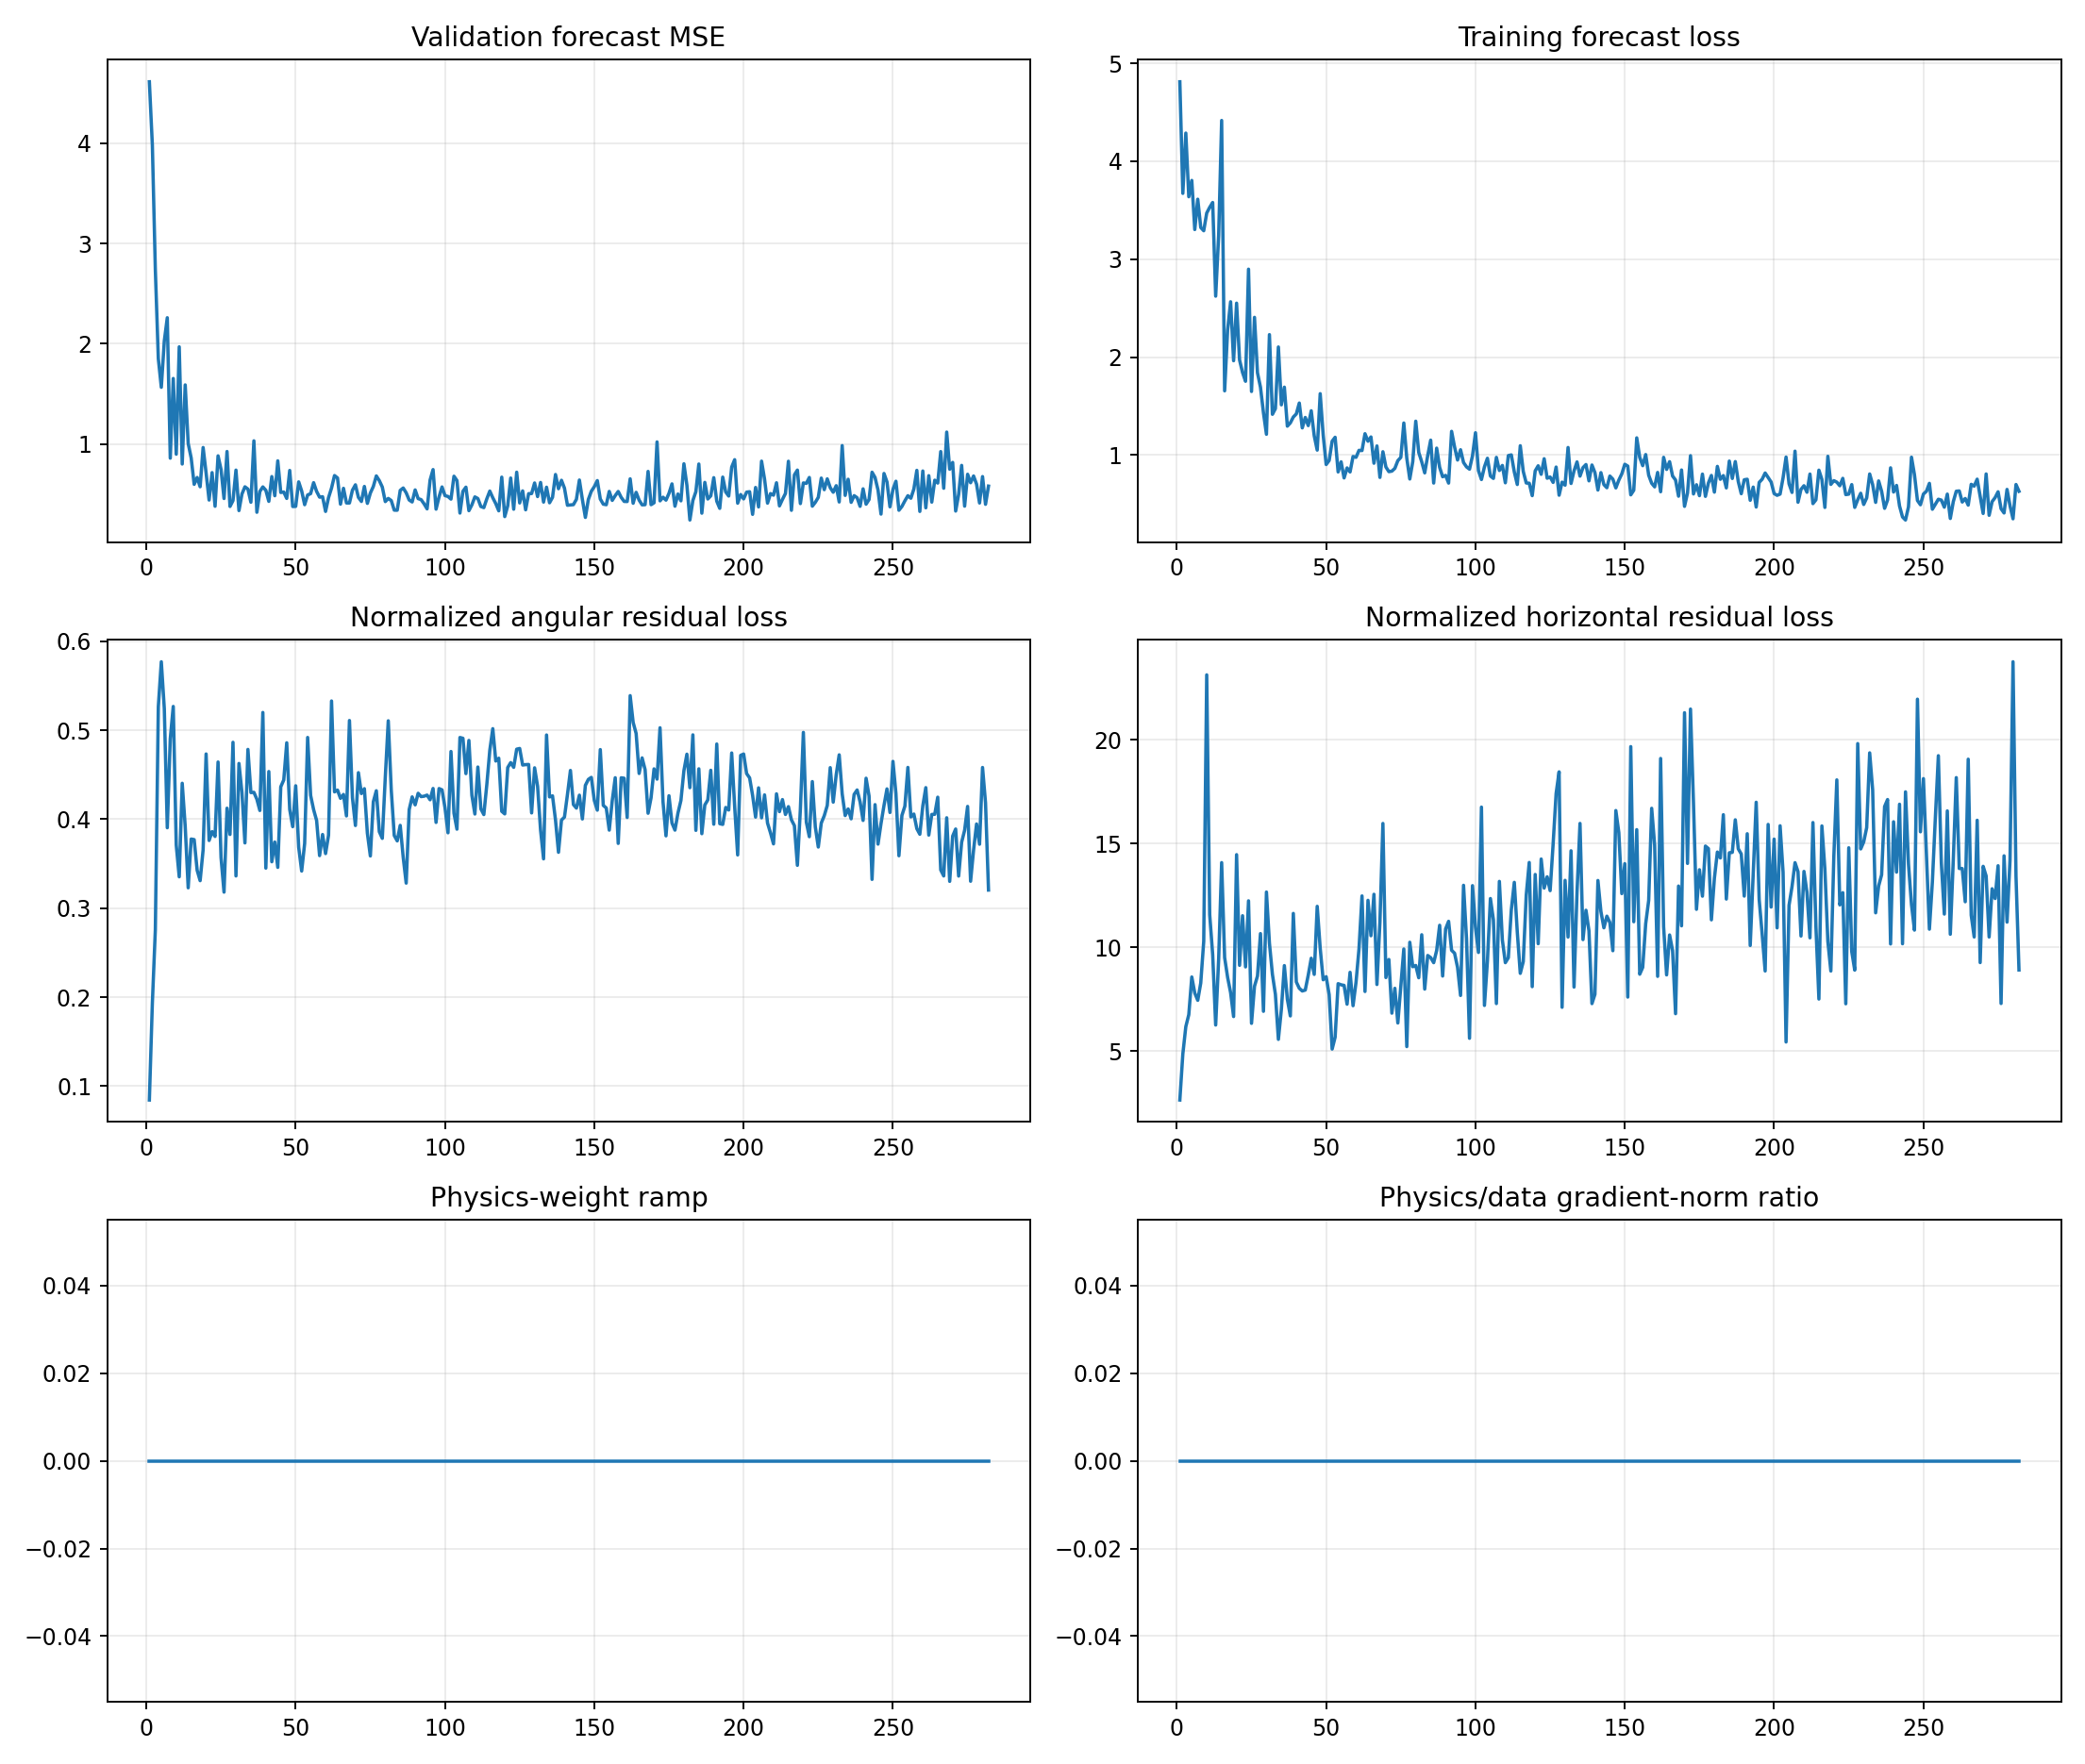

Data behind this chart, as committed beside it:
epoch, target_physics_weight, current_physics_weight, validation_forecast_mse, physics_to_data_gradient_ratio, train_total, train_data, train_cartpole_physics, train_angular_physics, train_horizontal_physics, train_data_gradient_l2, train_physics_gradient_l2
1, 0.0, 0.0, 4.611, 0.0, 4.812, 4.812, 2.722, 0.08431, 2.638, 1.459, 0.8602
2, 0.0, 0.0, 3.98, 0.0, 3.672, 3.672, 5.047, 0.1932, 4.853, 0.986, 12.74
3, 0.0, 0.0, 2.737, 0.0, 4.287, 4.287, 6.45, 0.2756, 6.174, 2.41, 10.76
4, 0.0, 0.0, 1.852, 0.0, 3.637, 3.637, 7.278, 0.5264, 6.752, 23.65, 33.11
5, 0.0, 0.0, 1.566, 0.0, 3.804, 3.804, 9.144, 0.577, 8.567, 9.579, 21.5
6, 0.0, 0.0, 2.027, 0.0, 3.303, 3.303, 8.316, 0.5244, 7.792, 39.57, 44.75
7, 0.0, 0.0, 2.259, 0.0, 3.612, 3.612, 7.833, 0.3904, 7.443, 2.329, 17.66
8, 0.0, 0.0, 0.8599, 0.0, 3.323, 3.323, 8.768, 0.4903, 8.277, 6.435, 22.95
9, 0.0, 0.0, 1.654, 0.0, 3.29, 3.29, 10.81, 0.5267, 10.29, 4.151, 28.03
10, 0.0, 0.0, 0.8993, 0.0, 3.471, 3.471, 23.5, 0.3709, 23.13, 3.217, 30.07
11, 0.0, 0.0, 1.969, 0.0, 3.529, 3.529, 11.9, 0.3352, 11.57, 16.87, 56.2
12, 0.0, 0.0, 0.8016, 0.0, 3.579, 3.579, 10.08, 0.4403, 9.64, 8.049, 26.13
13, 0.0, 0.0, 1.59, 0.0, 2.622, 2.622, 6.645, 0.3921, 6.253, 4.686, 25.78
14, 0.0, 0.0, 1.007, 0.0, 3.241, 3.241, 9.756, 0.3229, 9.433, 7.212, 49.06
15, 0.0, 0.0, 0.8622, 0.0, 4.416, 4.416, 14.46, 0.3777, 14.08, 8.417, 47.65
16, 0.0, 0.0, 0.599, 0.0, 1.655, 1.655, 9.877, 0.377, 9.5, 3.786, 15.7
17, 0.0, 0.0, 0.6672, 0.0, 2.277, 2.277, 8.89, 0.3426, 8.548, 16.37, 41.23
18, 0.0, 0.0, 0.5747, 0.0, 2.565, 2.565, 8.143, 0.3309, 7.812, 2.765, 1.93
19, 0.0, 0.0, 0.9658, 0.0, 1.963, 1.963, 7.026, 0.3656, 6.66, 6.227, 44.51
20, 0.0, 0.0, 0.7122, 0.0, 2.55, 2.55, 14.94, 0.4733, 14.46, 17, 78.3
21, 0.0, 0.0, 0.4427, 0.0, 1.97, 1.97, 9.505, 0.376, 9.129, 7.97, 43.25
22, 0.0, 0.0, 0.7158, 0.0, 1.842, 1.842, 11.9, 0.3861, 11.52, 5.065, 53.5
23, 0.0, 0.0, 0.3806, 0.0, 1.753, 1.753, 9.433, 0.3806, 9.053, 7.513, 17.2
24, 0.0, 0.0, 0.8832, 0.0, 2.898, 2.898, 12.7, 0.4642, 12.24, 7.197, 18.72
25, 0.0, 0.0, 0.7476, 0.0, 1.649, 1.649, 6.69, 0.3569, 6.333, 2.523, 24.49
26, 0.0, 0.0, 0.458, 0.0, 2.406, 2.406, 8.436, 0.318, 8.118, 2.838, 41.19
27, 0.0, 0.0, 0.9262, 0.0, 1.839, 1.839, 9.025, 0.4123, 8.613, 4.108, 43.33
28, 0.0, 0.0, 0.3786, 0.0, 1.692, 1.692, 11.04, 0.3828, 10.66, 11.88, 10.88
29, 0.0, 0.0, 0.4373, 0.0, 1.431, 1.431, 7.4, 0.4864, 6.913, 5.272, 28.07
30, 0.0, 0.0, 0.7407, 0.0, 1.212, 1.212, 13, 0.3362, 12.66, 2.518, 24.01
31, 0.0, 0.0, 0.3373, 0.0, 2.229, 2.229, 10.66, 0.4626, 10.2, 20.69, 36.69
32, 0.0, 0.0, 0.5026, 0.0, 1.415, 1.415, 9.124, 0.4301, 8.694, 13.3, 30.88
33, 0.0, 0.0, 0.5744, 0.0, 1.473, 1.473, 8.104, 0.3733, 7.73, 7.275, 35.3
34, 0.0, 0.0, 0.5516, 0.0, 2.103, 2.103, 6.04, 0.4784, 5.561, 16.64, 50.67
35, 0.0, 0.0, 0.4204, 0.0, 1.512, 1.512, 7.44, 0.4299, 7.01, 3.516, 26.34
36, 0.0, 0.0, 1.033, 0.0, 1.693, 1.693, 9.545, 0.4302, 9.115, 20.34, 39.96
37, 0.0, 0.0, 0.3208, 0.0, 1.295, 1.295, 7.92, 0.4224, 7.497, 20.72, 26.45
38, 0.0, 0.0, 0.5285, 0.0, 1.328, 1.328, 7.101, 0.4097, 6.691, 2.058, 15.84
39, 0.0, 0.0, 0.5735, 0.0, 1.388, 1.388, 12.15, 0.5199, 11.63, 10.08, 32.62
40, 0.0, 0.0, 0.5398, 0.0, 1.419, 1.419, 8.673, 0.345, 8.328, 14.42, 21.15
41, 0.0, 0.0, 0.4291, 0.0, 1.531, 1.531, 8.475, 0.4535, 8.021, 25.47, 19.62
42, 0.0, 0.0, 0.6767, 0.0, 1.277, 1.277, 8.244, 0.3521, 7.892, 7.086, 85.22
43, 0.0, 0.0, 0.4851, 0.0, 1.383, 1.383, 8.311, 0.3743, 7.936, 9.307, 31.68
44, 0.0, 0.0, 0.833, 0.0, 1.3, 1.3, 9.003, 0.3458, 8.657, 9.87, 53.28
45, 0.0, 0.0, 0.5181, 0.0, 1.452, 1.452, 9.907, 0.4364, 9.471, 23.9, 105.8
46, 0.0, 0.0, 0.5227, 0.0, 1.196, 1.196, 9.135, 0.4441, 8.691, 7.569, 35.96
47, 0.0, 0.0, 0.4585, 0.0, 1.049, 1.049, 12.46, 0.4859, 11.97, 29.56, 129
48, 0.0, 0.0, 0.7373, 0.0, 1.626, 1.626, 10.37, 0.4109, 9.958, 10.94, 42.95
49, 0.0, 0.0, 0.3782, 0.0, 1.205, 1.205, 8.826, 0.3915, 8.434, 10.44, 10.14
50, 0.0, 0.0, 0.3792, 0.0, 0.9027, 0.9027, 9.018, 0.4375, 8.58, 5.186, 27.06
51, 0.0, 0.0, 0.6237, 0.0, 0.944, 0.944, 8.084, 0.3685, 7.716, 6.872, 26.2
52, 0.0, 0.0, 0.5328, 0.0, 1.141, 1.141, 5.433, 0.3417, 5.092, 11.05, 24.96
53, 0.0, 0.0, 0.3961, 0.0, 1.181, 1.181, 6.039, 0.3727, 5.667, 12.61, 33.25
54, 0.0, 0.0, 0.4929, 0.0, 0.8267, 0.8267, 8.737, 0.4918, 8.245, 2.789, 7.258
55, 0.0, 0.0, 0.5064, 0.0, 0.9303, 0.9303, 8.617, 0.4267, 8.19, 21.12, 47.27
56, 0.0, 0.0, 0.6156, 0.0, 0.7655, 0.7655, 8.572, 0.4107, 8.161, 2.803, 52.38
57, 0.0, 0.0, 0.5288, 0.0, 0.8677, 0.8677, 7.653, 0.3986, 7.255, 6.106, 38.27
58, 0.0, 0.0, 0.4713, 0.0, 0.8267, 0.8267, 9.15, 0.359, 8.791, 3.759, 25.86
59, 0.0, 0.0, 0.4757, 0.0, 0.9846, 0.9846, 7.566, 0.3828, 7.184, 9.751, 50.49
60, 0.0, 0.0, 0.329, 0.0, 0.9758, 0.9758, 8.676, 0.3613, 8.315, 2.094, 47.76
... 222 more rows
